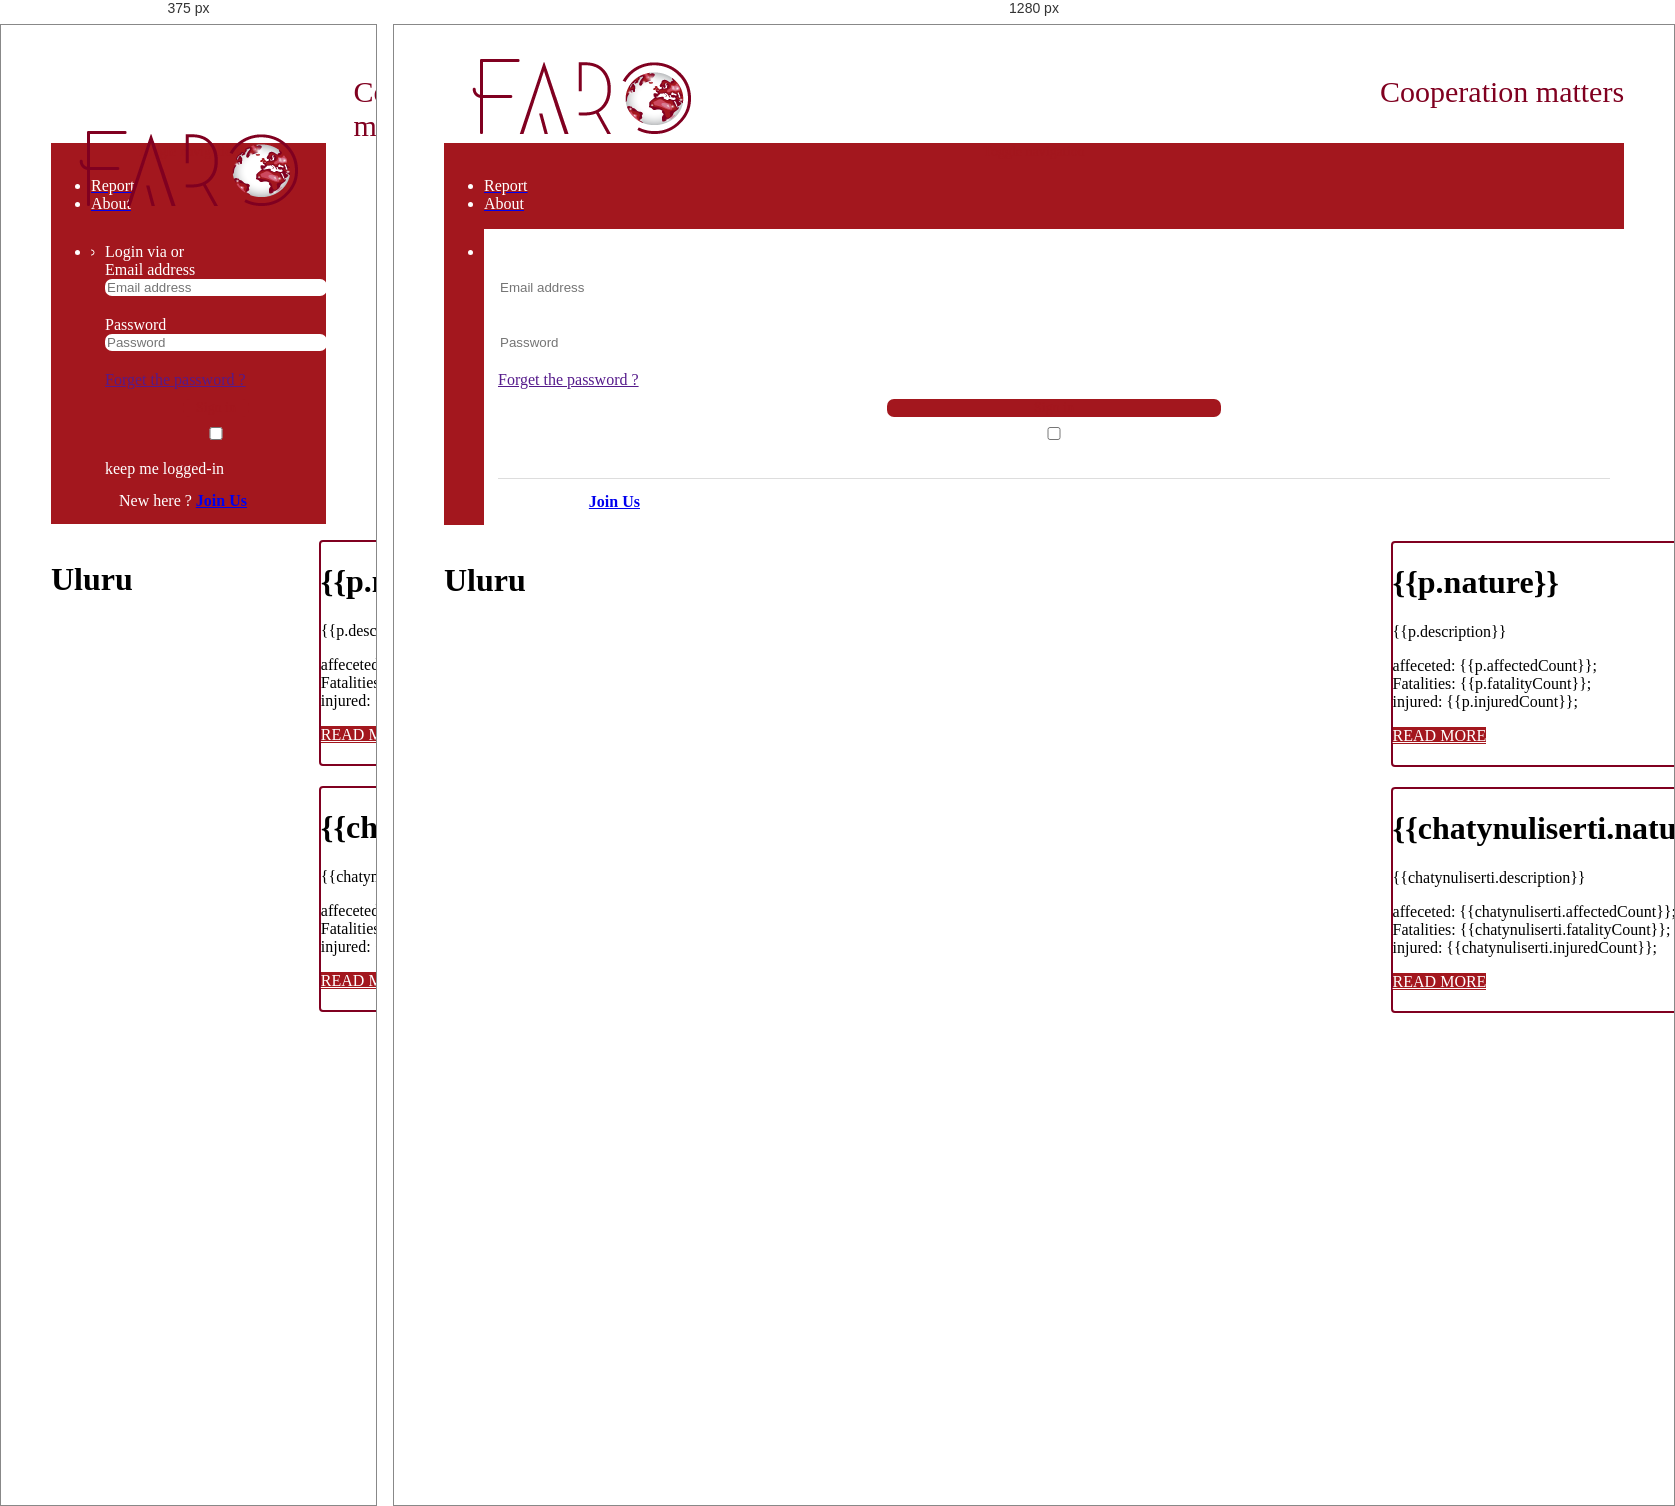
Rendered at 375 px and 1280 px, left to right.

<!-- file: index.html -->
<!DOCTYPE html>
<html ng-app="minmax">
  <head>
  <script src="https://ajax.googleapis.com/ajax/libs/jquery/3.2.1/jquery.min.js">

  </script>
  <script src="https://maps.google.com/maps/api/js"></script>
  <script src="bower_components/ngmap/build/scripts/ng-map.min.js"></script>

  <script src="https://ajax.googleapis.com/ajax/libs/angularjs/1.5.6/angular.min.js"></script>
<script src="https://maxcdn.bootstrapcdn.com/bootstrap/3.3.7/js/bootstrap.min.js" integrity="sha384-Tc5IQib027qvyjSMfHjOMaLkfuWVxZxUPnCJA7l2mCWNIpG9mGCD8wGNIcPD7Txa" crossorigin="anonymous"></script>
<script type="text/javascript" src="js/main.js"></script>
<link rel="stylesheet" href="https://maxcdn.bootstrapcdn.com/bootstrap/3.3.7/css/bootstrap.min.css" integrity="sha384-BVYiiSIFeK1dGmJRAkycuHAHRg32OmUcww7on3RYdg4Va+PmSTsz/K68vbdEjh4u" crossorigin="anonymous">
    <link rel="stylesheet" type="text/css" href="css/main.css">
    <script src="bower_components/ngmap/build/scripts/ng-map.min.js"></script>

  </head>
   <body ng-controller="map" ng-init="showInfo=true; data={}">
  <a class="dada" href="index.html"><img src="img/faro-logo.png" class="adadad"></a>
  <ul class="moto">Cooperation matters</ul>
<br/>
<div class="box fucking box"> </div>
    <nav  class="navbar navbar-default meme" role="navigation">
  <div class="container-fluid" >
    <!-- Brand and toggle get grouped for better mobile display -->
    <div class="navbar-header">
      <button type="button" class="navbar-toggle collapsed" data-toggle="collapse" data-target="#bs-example-navbar-collapse-1">
        <span class="sr-only">Toggle navigation</span>
        <span class="icon-bar"></span>
        <span class="icon-bar"></span>
        <span class="icon-bar"></span>
      </button>
    </div>

    <!-- Collect the nav links, forms, and other content for toggling -->
    <div class="collapse navbar-collapse" id="bs-example-navbar-collapse-1">
      <ul class="nav navbar-nav" style="color:white">
        <li ><a href="report.html"><span id="me">Report</span></a></li>
        <li ><a href="about.html"><span id="me">About</span></a></li>

      </ul>

      <ul class="nav navbar-nav navbar-right">
        <li class="dropdown">
			<ul id="login-dp" class="dropdown-menu">
				<li>
					 <div class="row">
							<div class="col-md-12">
								Login via

                                or
								 <form class="form" role="form" method="post" action="login" accept-charset="UTF-8" id="login-nav">
										<div class="form-group">
											 <label class="sr-only" for="exampleInputEmail2">Email address</label>
											 <input type="email" class="form-control" id="exampleInputEmail2" placeholder="Email address" required>
										</div>
										<div class="form-group">
											 <label class="sr-only" for="exampleInputPassword2">Password</label>
											 <input type="password" class="form-control" id="exampleInputPassword2" placeholder="Password" required>
                                             <div class="help-block text-right"><a href="">Forget the password ?</a></div>
										</div>
										<div class="form-group">
											 <button type="submit" id="login" class="btn btn-primary btn-block">Sign in</button>
										</div>
										<div class="checkbox">
											 <label>
											 <input type="checkbox"> keep me logged-in
											 </label>
										</div>
								 </form>
							</div>
							<div class="bottom text-center">
								New here ? <a href="#"><b>Join Us</b></a>
							</div>
					 </div>
				</li>
			</ul>
        </li>
      </ul>
    </div><!-- /.navbar-collapse -->
  </div><!-- /.container-fluid -->
</nav>

<div >
    <ng-map center="[{{and}},{{nad}}]" style="position: absolute;height: 80%; width: 70%" zoom="{{zoom}}"">

        <div ng-repeat="p in points">
            <marker id="{{id}}" on-click="meme(event,p.id)" icon="{{customIcon}}"    animation="DROP" position="{{p.latitude}}, {{p.longitude}}" >

              </marker>
              <info-window id="bar" visible-on-marker="{{id}}">
       <div ng-non-bindable>
         <div id="siteNotice"></div>
         <h1 id="firstHeading" class="firstHeading">Uluru</h1>
         <div id="bodyContent">

         </div>
       </div>
     </info-window>
        </div>
    </ng-map>
</div>

<div class="newsfeed">
   <div id="blog" class="row"><div>
                 <div ng-repeat="p in points" class="col-md-10 blogShort ylekaca" ng-hide="chatynuli">
                  <h1>{{p.nature}}</h1>

                      <p>{{p.description}}</p>
                     <article><p>
                         affeceted: {{p.affectedCount}};<br>
                         Fatalities: {{p.fatalityCount}};<br>
                         injured: {{p.injuredCount}};
                         </p></article>
                     <a class="btn btn-blog pull-right marginLeft20" ng-click="andro(p.id)" href="chart.html">READ MORE</a>
                 </div>

                 <div  class="col-md-10 blogShort ylekaca" ng-show="chatynuli">
                  <h1>{{chatynuliserti.nature}}</h1>

                      <p>{{chatynuliserti.description}}</p>
                     <article><p>
                         affeceted: {{chatynuliserti.affectedCount}};<br>
                         Fatalities: {{chatynuliserti.fatalityCount}};<br>
                         injured: {{chatynuliserti.injuredCount}};
                         </p></article>
                     <a class="btn btn-blog pull-right marginLeft20" ng-click="andro(p.id)" href="chart.html">READ MORE</a>
                 </div>

             </div>
</div>



    </div>
  </body>
</html>


/* @media block from css/main.css */
@media(max-width:768px){
    #login-dp{
        background-color: inherit;
        color: #fff;
    }
    #login-dp .bottom{
        background-color: inherit;
        border-top:0 none;
    }
}